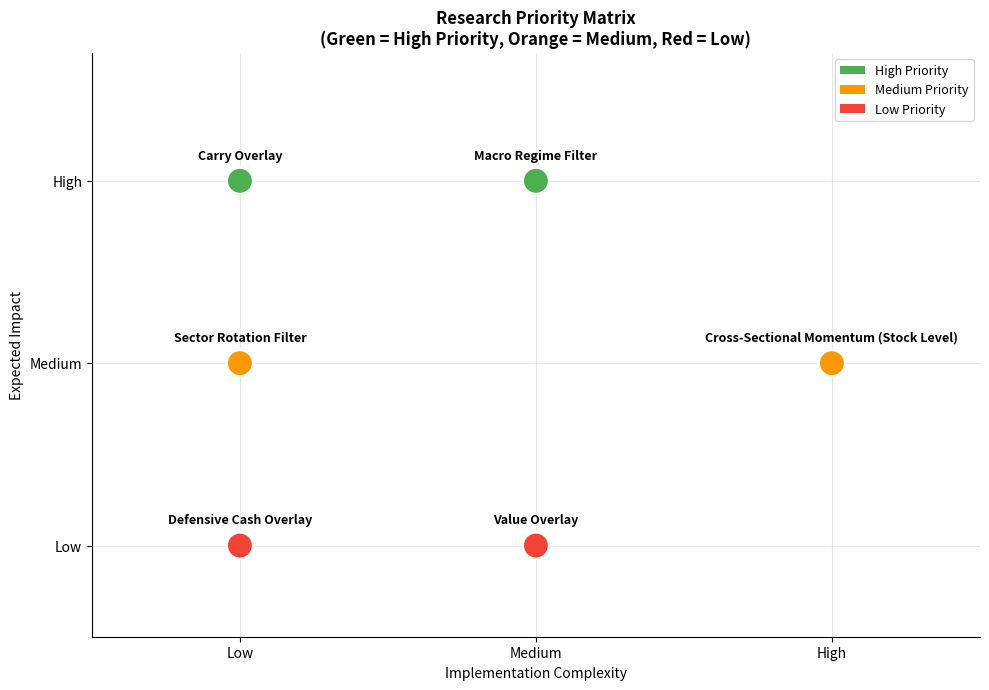

This figure's Python source:
import sys; sys.path.insert(0, '..')
import numpy as np, pandas as pd, matplotlib.pyplot as plt
plt.rcParams.update({'figure.dpi':130,'font.size':10,'axes.spines.top':False,'axes.spines.right':False})

ideas = [
    {'id': 1, 'name': 'Macro Regime Filter',
     'desc': 'Cut equity exposure in recessions (PMI, yield curve). Preserve gains in bear markets.',
     'expected_gain': 'Reduce MaxDD by 30-40%. Small Sharpe hit in bull markets.',
     'complexity': 'Medium', 'priority': 'HIGH',
     'test': 'Classify months by macro regime. Compute IC and alpha separately per regime.'},

    {'id': 2, 'name': 'Carry Overlay',
     'desc': 'Add roll yield (commodity) and yield spread (bond) as secondary signal.',
     'expected_gain': 'IC improvement for bonds/commodities. Less whipsawing in sideways markets.',
     'complexity': 'Low', 'priority': 'HIGH',
     'test': 'IC test for carry signal alone. IC test for momentum + carry combined.'},

    {'id': 3, 'name': 'Cross-Sectional Momentum (Stock Level)',
     'desc': 'Replace 16 ETFs with 100+ individual stocks. Much larger opportunity set.',
     'expected_gain': 'Higher Sharpe but requires execution infrastructure.',
     'complexity': 'High', 'priority': 'MEDIUM',
     'test': 'IC test on stock universe. Walk-forward vs ETF baseline.'},

    {'id': 4, 'name': 'Sector Rotation Filter',
     'desc': 'Weight equity ETFs by sector momentum (tech vs defensives).',
     'expected_gain': 'Better intra-equity alpha. Small impact on cross-asset strategy.',
     'complexity': 'Low', 'priority': 'MEDIUM',
     'test': 'IC of sector signal on SPY sub-ETFs (XLK, XLE, XLV, etc.).'},

    {'id': 5, 'name': 'Value Overlay',
     'desc': 'Tilt away from expensive assets (P/E, Shiller CAPE, bond yield spread).',
     'expected_gain': 'Reduce drawdown in bubble environments. Long reversion cycles.',
     'complexity': 'Medium', 'priority': 'LOW',
     'test': 'IC test for value signal on 5Y forward returns.'},

    {'id': 6, 'name': 'Defensive Cash Overlay',
     'desc': 'Move to BIL/SHY when ALL ETFs are below 200DMA.',
     'expected_gain': 'Partially implemented in 200DMA filter. Formalise cash allocation.',
     'complexity': 'Low', 'priority': 'LOW',
     'test': 'Backtest: % of months in full-cash. Cost of whipsawing.'},
]

df_ideas = pd.DataFrame(ideas)
print(df_ideas[['id','name','priority','complexity','expected_gain']].to_string(index=False))

priority_map   = {'HIGH': 3, 'MEDIUM': 2, 'LOW': 1}
complexity_map = {'Low': 1, 'Medium': 2, 'High': 3}
impact_map     = {'HIGH': 3, 'MEDIUM': 2, 'LOW': 1}

names = [i['name'] for i in ideas]
comp  = [complexity_map[i['complexity']] for i in ideas]
pri   = [priority_map[i['priority']] for i in ideas]
colors_map = {'HIGH': '#4CAF50', 'MEDIUM': '#FF9800', 'LOW': '#F44336'}
cols  = [colors_map[i['priority']] for i in ideas]

fig, ax = plt.subplots(figsize=(10, 7))
scatter = ax.scatter(comp, pri, c=cols, s=350, zorder=3, edgecolors='white', lw=1.5)
for i, name in enumerate(names):
    ax.annotate(name, (comp[i], pri[i]+0.12), ha='center', fontsize=9, fontweight='bold')

ax.set_xticks([1, 2, 3]); ax.set_xticklabels(['Low', 'Medium', 'High'])
ax.set_yticks([1, 2, 3]); ax.set_yticklabels(['Low', 'Medium', 'High'])
ax.set_xlabel('Implementation Complexity'); ax.set_ylabel('Expected Impact')
ax.set_title('Research Priority Matrix\n(Green = High Priority, Orange = Medium, Red = Low)',
             fontweight='bold')
ax.set_xlim(0.5, 3.5); ax.set_ylim(0.5, 3.7)
ax.grid(True, alpha=0.3)

from matplotlib.patches import Patch
legend_elems = [Patch(facecolor='#4CAF50', label='High Priority'),
                Patch(facecolor='#FF9800', label='Medium Priority'),
                Patch(facecolor='#F44336', label='Low Priority')]
ax.legend(handles=legend_elems, fontsize=9)
plt.tight_layout(); plt.show()

print('=' * 65)
print('  RESEARCH ROADMAP — ORDER OF IMPLEMENTATION')
print('=' * 65)
for idea in sorted(ideas, key=lambda x: -priority_map[x['priority']]):
    print(f'  [{idea["priority"]}] #{idea["id"]} {idea["name"]}')
    print(f'       Complexity : {idea["complexity"]}')
    print(f'       Expected   : {idea["expected_gain"]}')
    print(f'       How to test: {idea["test"]}')
    print()
print('RULE: Every idea must pass the full governance checklist')
print('      before replacing or augmenting the current strategy.')
print('=' * 65)
